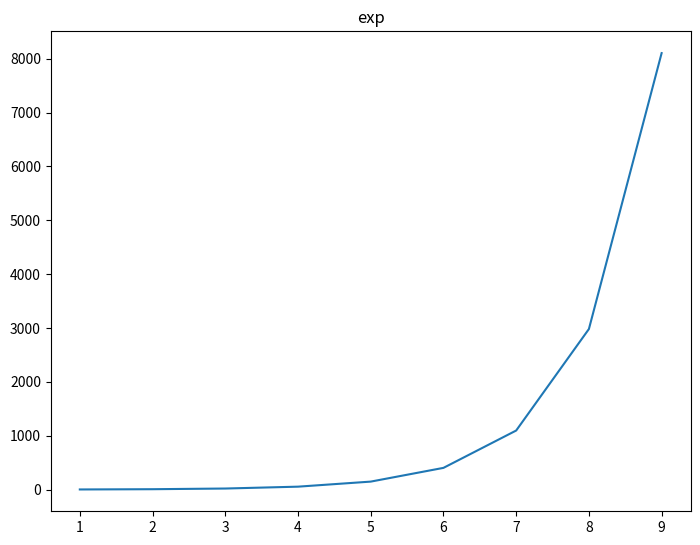

Here is the Python script that generated this plot:
import matplotlib.pyplot as plt
fig=plt.figure()
a1=fig.add_axes([0,0,1,1])
import numpy as np
x=np.arange(1,10)
a1.plot(x,np.exp(x))
a1.set_title('exp')
plt.show()
